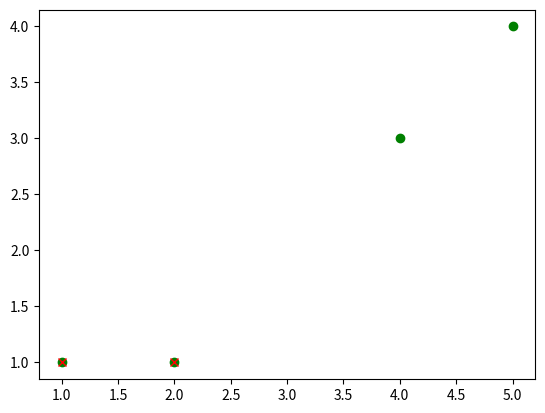

Here is the Python script that generated this plot:
# -*- coding: utf-8 -*-
"""
Created on Thu Nov 14 00:45:00 2019

@author: shlakhanpal
"""

import numpy as np
import matplotlib.pyplot as plt

X = np.array([[1,1],[2,1],[4,3],[5,4]]) # class activity

print('Printing data in X...')
print(X)

print('Dimensions of X', X.shape)

num_points = len(X)
print("Total number of points in dataset, ie. X:", num_points)

K = 2 # class activity

initial_centroids = np.array([[1,1],[2,1]]) # class activity

plt.plot(X[:, 0], X[:, 1], 'go')
plt.plot(initial_centroids[:, 0], initial_centroids[:, 1], 'rx')

print("X first row ", X[0])

dist = np.zeros((K,num_points))

def distanceBetPointsAndCentroids():
    for i in range(K):
        for j in range(num_points):
            dist[i,j] = np.linalg.norm(initial_centroids[i] - X[j])
            print (dist[i,j])
            
distanceBetPointsAndCentroids()        




